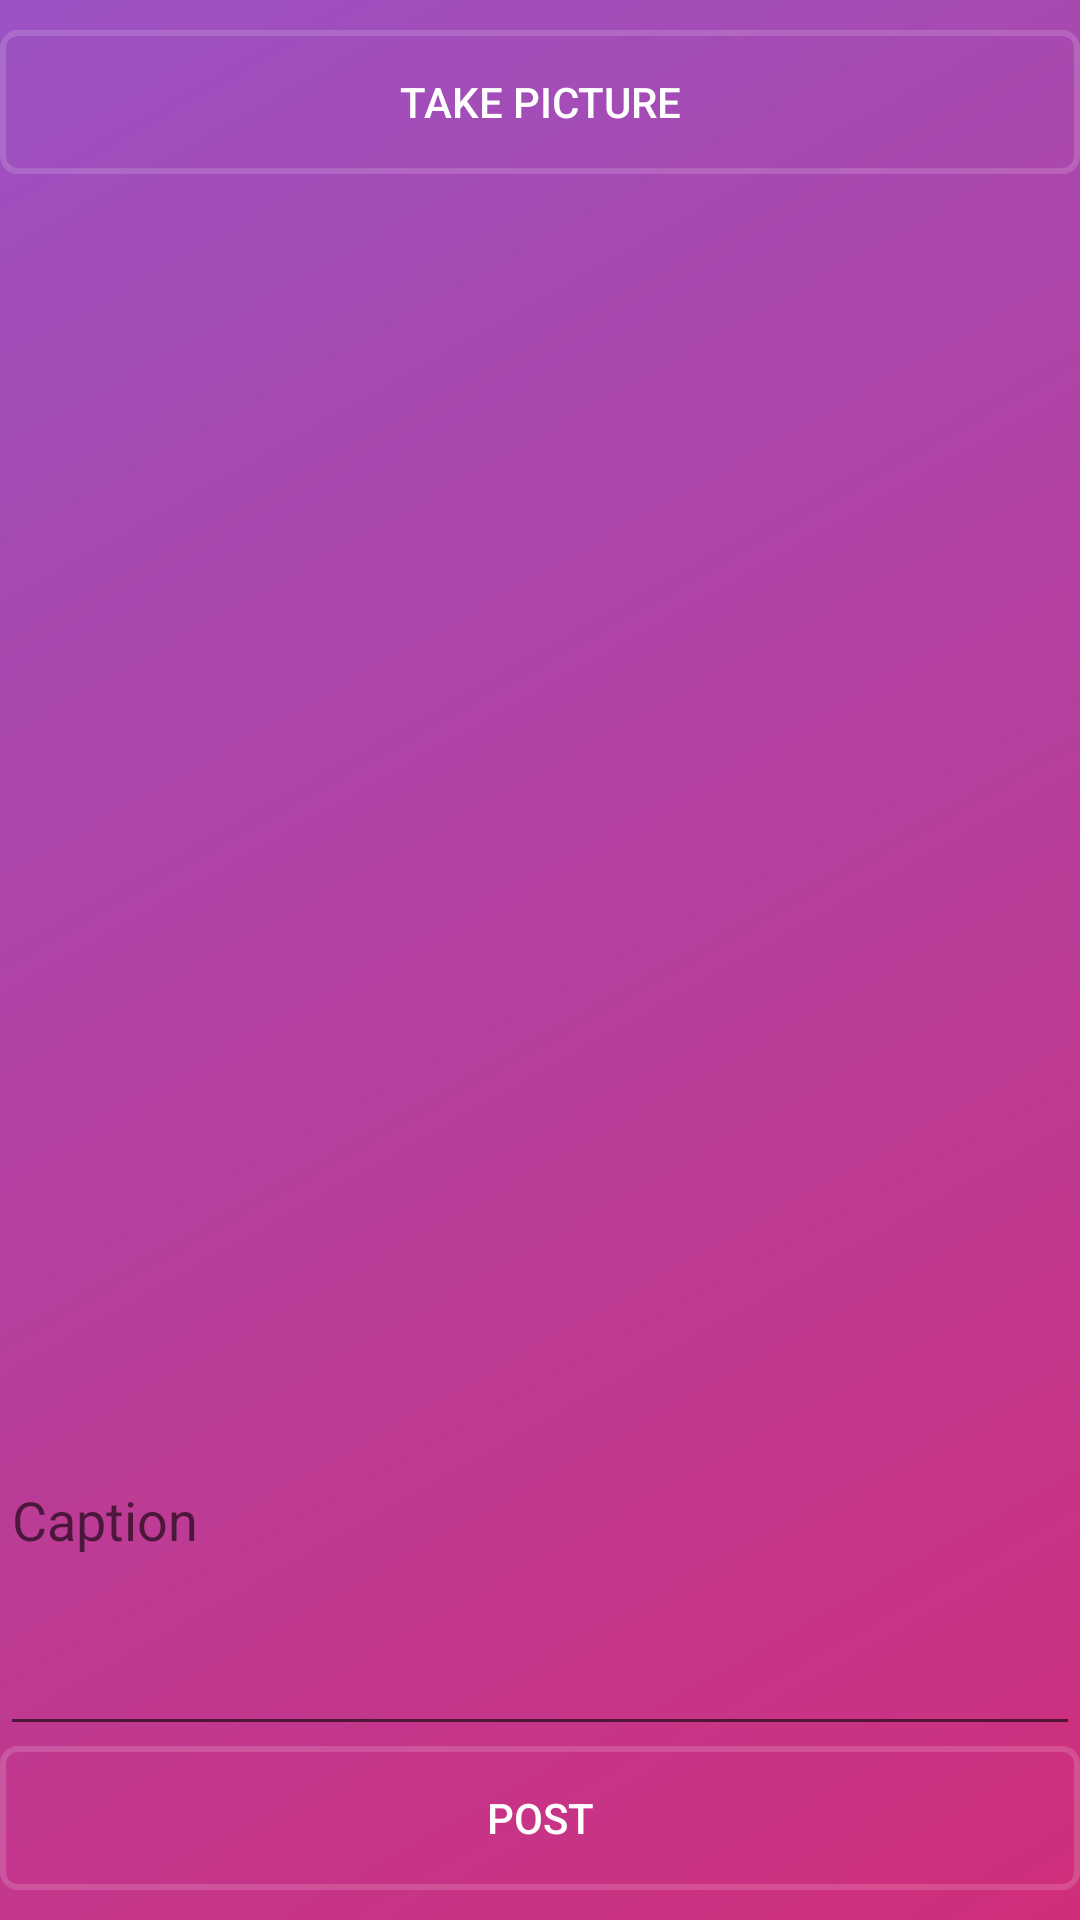

Produce the Android XML layout that renders to this screen, including the resource entries it uses.
<!-- AndroidManifest.xml: application theme AppTheme -->
<!-- res/layout/fragment_compose.xml -->
<?xml version="1.0" encoding="utf-8"?>
<LinearLayout
    xmlns:android="http://schemas.android.com/apk/res/android"
    xmlns:tools="http://schemas.android.com/tools"
    android:layout_width="match_parent"
    android:layout_height="match_parent"
    android:orientation="vertical"
    android:background="@drawable/bg_color">

    <Button
        android:id="@+id/btnCapturePic"
        android:layout_width="match_parent"
        android:layout_height="wrap_content"
        android:layout_marginTop="10dp"
        android:layout_marginBottom="10dp"
        android:background="@drawable/btn_border"
        android:text="Take Picture"
        android:textColor="@android:color/white" />

    <ImageView
        android:id="@+id/ivPicture"
        android:layout_width="match_parent"
        android:layout_height="350dp"
        android:layout_marginBottom="10dp"
        tools:srcCompat="@tools:sample/avatars" />


    <EditText
        android:id="@+id/etCaption"
        android:layout_width="match_parent"
        android:layout_height="wrap_content"
        android:ems="10"
        android:layout_weight="1"
        android:hint="Caption"
        android:inputType="textPersonName" />

    <Button
        android:id="@+id/btnSubmit"
        android:layout_width="match_parent"
        android:layout_height="wrap_content"
        android:layout_marginBottom="10dp"
        android:background="@drawable/btn_border"
        android:text="Post"
        android:textColor="@android:color/white" />
</LinearLayout>
<!-- resources referenced by this layout -->
<resources>
  <!-- drawable bg_color (drawable) -->
  <?xml version="1.0" encoding="UTF-8"?>
  <shape xmlns:android="http://schemas.android.com/apk/res/android" android:shape="rectangle" >
  
      <gradient
          android:angle="135"
          android:startColor="#D02E7A"
  
          android:endColor="#9B52C3"
          android:type="linear" />
  
      <corners
          android:radius="0dp"/>
  
  </shape>
  <!-- drawable btn_border (drawable) -->
  <?xml version="1.0" encoding="utf-8"?>
  <selector xmlns:android="http://schemas.android.com/apk/res/android">
      <item>
          <shape android:shape="rectangle">
              <stroke android:color="#26FFFFFF" android:width="2dp" />
              
              <corners android:radius="5dp" />
          </shape>
      </item>
  </selector>
  <style name="AppTheme" parent="Theme.AppCompat.Light.NoActionBar">
          
          <item name="colorPrimary">@android:color/transparent</item>
          <item name="colorPrimaryDark" />
          <item name="colorAccent">@color/colorAccent</item>
      </style>
  <!-- not gathered from this repository: default colours our renderer supplied (Android Studio template values) -->
  <color name="colorAccent">#FF03DAC5</color>
</resources>
